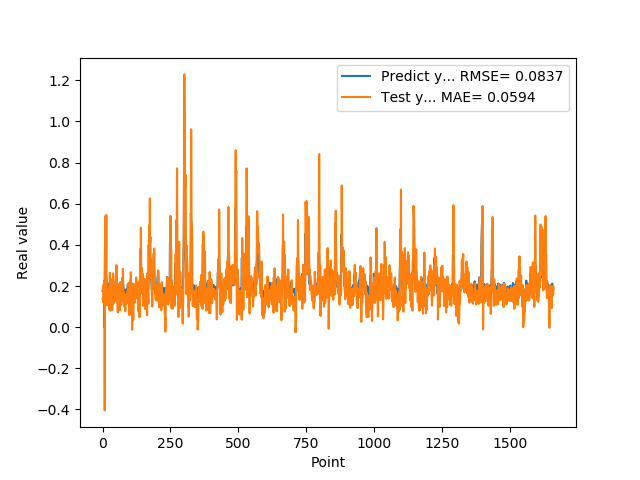

The data file committed next to this chart (first rows):
1.769561022520000082e-01, 1.383473096595585483e-01
1.810430586339999981e-01, 1.303609511959671341e-01
1.955727785830000398e-01, 1.208583192821894581e-01
1.954265981910000005e-01, 2.060736742710569114e-01
2.004670947789999880e-01, 1.963479362592248090e-01
2.029463946819999587e-01, 1.807209239619289864e-01
0.000000000000000000e+00, 2.004823210446904647e-01
1.862521618600000151e-01, 2.272930525333975438e-01
1.862153261900000301e-01, -4.044807904835278078e-01
4.038094580169999670e-01, 3.448420537511708295e-01
4.118085205549999461e-01, 4.515850851363688578e-01
3.743042349819999948e-01, 5.413043738162006679e-01
3.571429848669999685e-01, 3.482934460323391379e-01
2.572054266930000055e-01, 3.144606249351049043e-01
2.409307956699999753e-01, 5.453132661169243223e-01
2.253161966800000249e-01, 1.078086043517952203e-01
1.935185044999999937e-01, 1.528852192314095471e-01
1.787700653079999924e-01, 1.575978295171293064e-01
1.622045934200000150e-01, 1.808805856562684111e-01
1.761920750140000269e-01, 1.054850652291247776e-01
1.883655935530000325e-01, 1.192161604936920333e-01
1.861467957499999548e-01, 1.728908437883601990e-01
1.954913884399999968e-01, 1.621170886581180526e-01
1.954011768099999935e-01, 1.723404176403938171e-01
1.660518944260000185e-01, 1.967087246292791025e-01
1.907722949980000249e-01, 8.521506175906319591e-02
2.156041562559999625e-01, 1.324751273813695174e-01
1.898660957809999716e-01, 2.648334531143002324e-01
1.770474612709999895e-01, 1.455793567111463016e-01
2.001174986360000074e-01, 7.945024906514371044e-02
1.948629021640000125e-01, 2.348307322068007574e-01
1.922753006219999894e-01, 1.934153879447110536e-01
1.779100298880000042e-01, 1.502068617851245180e-01
1.810636967419999854e-01, 1.550216014140419762e-01
1.680064052340000114e-01, 1.225760259986975187e-01
1.635809391740000174e-01, 8.671460295332168722e-02
1.706920862200000111e-01, 8.329689712591091533e-02
1.916799396280000345e-01, 1.666412265284596406e-01
2.085516005749999957e-01, 1.131891719518406808e-01
2.058236002919999752e-01, 2.615764196136898811e-01
1.828240007160000513e-01, 2.287895116438487253e-01
1.857409924269999846e-01, 1.521639428510086489e-01
1.775099337099999841e-01, 1.178519943265460834e-01
1.752161234619999952e-01, 1.308117827308377112e-01
1.971126049759999999e-01, 1.273572130803710678e-01
1.845117062330000057e-01, 1.393112281032592437e-01
1.984785944219999987e-01, 1.822922138180697316e-01
2.143009155989999692e-01, 1.733677563687193446e-01
1.841159015890000139e-01, 2.201735765379122800e-01
2.104043960570000094e-01, 1.260656529615407639e-01
2.032361328599999739e-01, 1.491365674263144259e-01
2.088565975429999833e-01, 3.020591456217701642e-01
1.960448026660000231e-01, 1.993606811701630066e-01
1.900728046889999523e-01, 1.331268234953837948e-01
1.658952832220000062e-01, 1.301067960323227524e-01
1.872539073229999851e-01, 1.486019759180562672e-01
1.852532625200000171e-01, 7.207620868674699532e-02
1.799222826959999966e-01, 1.617175263480140623e-01
2.012764066460000223e-01, 1.658913400477345090e-01
1.978618204589999985e-01, 2.099848598269831723e-01
1.950792670250000027e-01, 1.809946444434245572e-01
... 1,599 more rows
